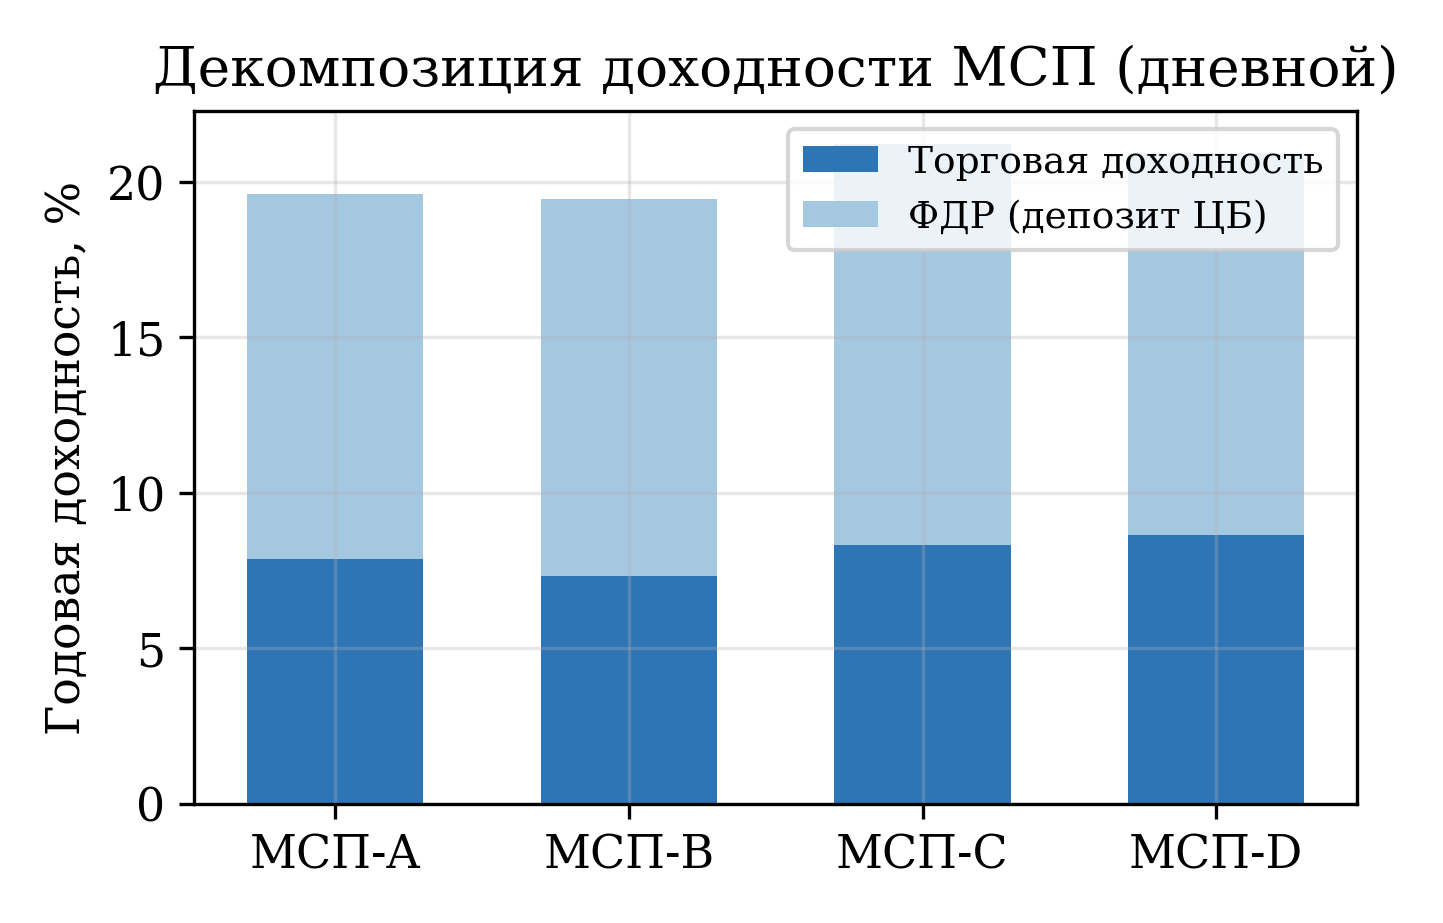

The table this chart was drawn from, first rows:
msp, trading_pct, fdr_pct, total_pct, exposure_pct
A, 7.876, 11.74, 19.61, 15.75
B, 7.322, 12.13, 19.46, 13.04
C, 8.304, 12.93, 21.24, 7.23
D, 8.643, 12.27, 20.92, 12.21
